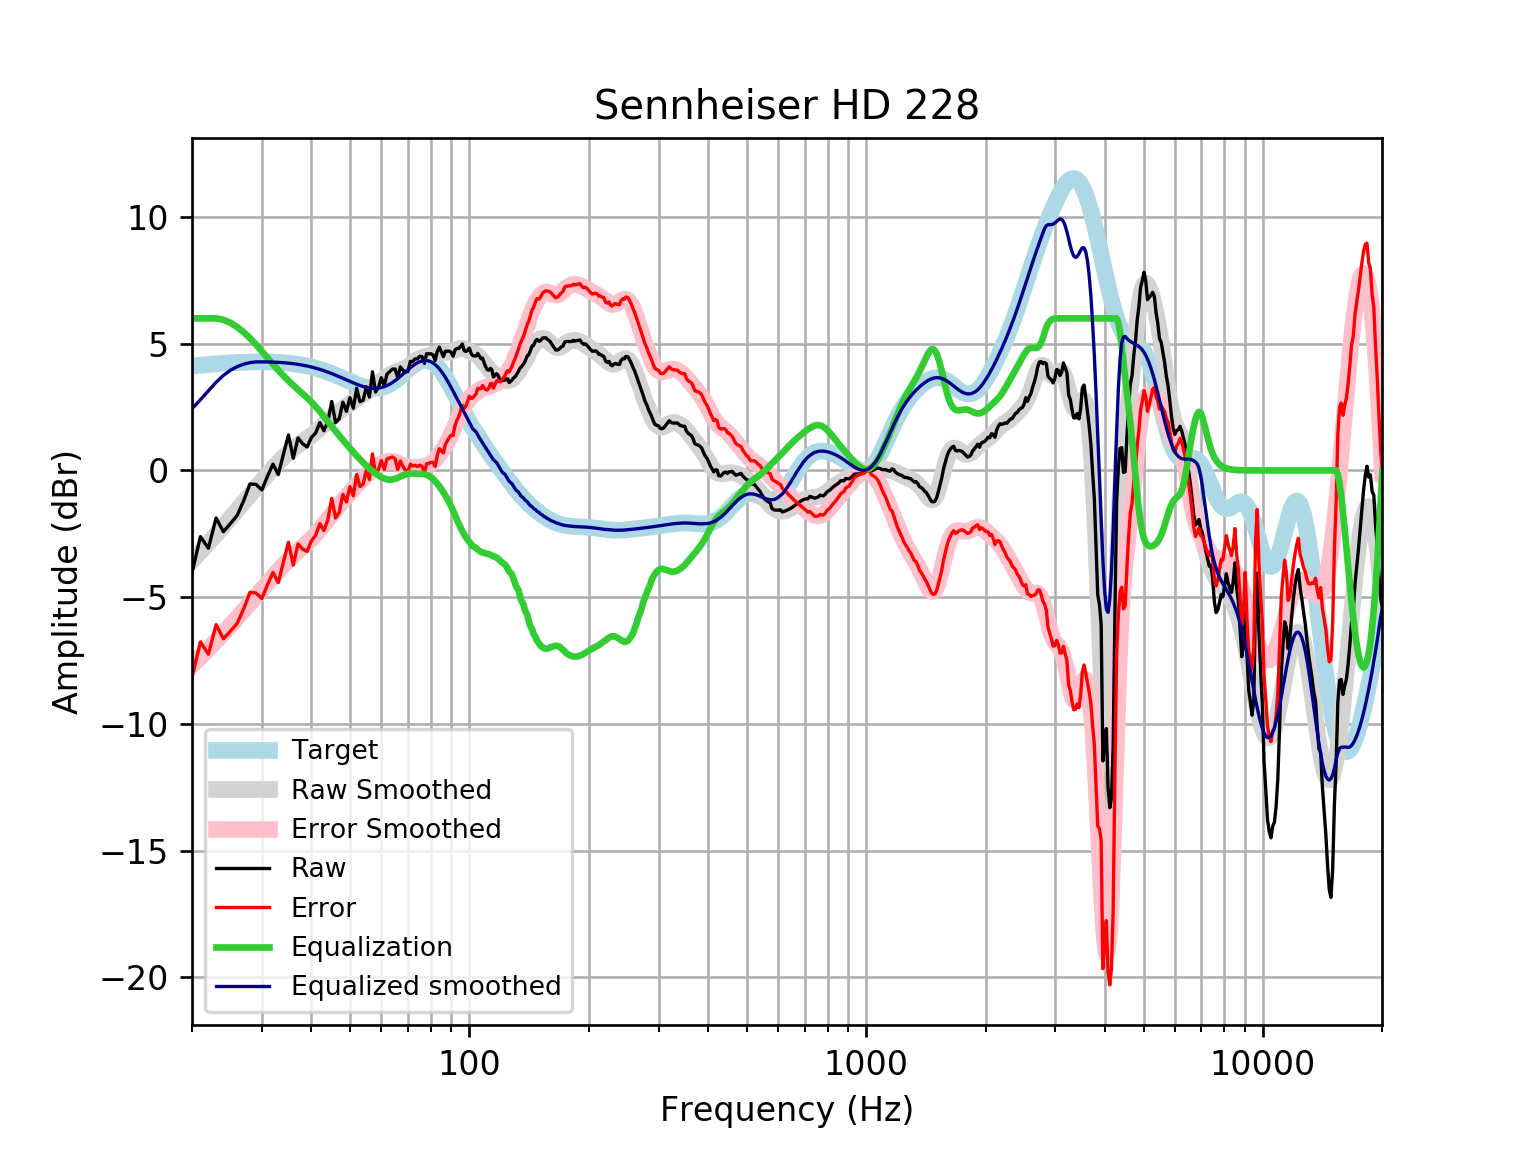

Source data for this figure (header and first rows):
frequency, raw, error, smoothed, error_smoothed, equalization, equalized_raw, equalized_smoothed, target
20, -4.04, -8.16, -3.565, -7.686, 6, 1.96, 2.435, 4.121
21, -2.614, -6.766, -3.209, -7.361, 6, 3.386, 2.791, 4.152
22, -3.068, -7.249, -2.861, -7.042, 6, 2.932, 3.139, 4.18
23, -1.879, -6.084, -2.523, -6.728, 6.0, 4.121, 3.477, 4.205
24, -2.417, -6.644, -2.193, -6.42, 5.943, 3.525, 3.749, 4.227
25, -2.095, -6.34, -1.872, -6.117, 5.825, 3.73, 3.953, 4.245
26, -1.774, -6.033, -1.56, -5.819, 5.656, 3.882, 4.096, 4.259
27, -1.188, -5.459, -1.258, -5.528, 5.451, 4.263, 4.193, 4.271
28, -0.5317, -4.81, -0.9653, -5.244, 5.22, 4.688, 4.255, 4.278
29, -0.5526, -4.835, -0.6837, -4.967, 4.967, 4.414, 4.283, 4.283
30, -0.7705, -5.054, -0.4132, -4.697, 4.697, 3.927, 4.284, 4.284
31, -0.2251, -4.506, -0.1554, -4.437, 4.437, 4.212, 4.281, 4.281
32, 0.2496, -4.025, 0.08727, -4.188, 4.188, 4.437, 4.275, 4.275
33, -0.1643, -4.429, 0.3116, -3.953, 3.953, 3.789, 4.265, 4.265
34, 0.6412, -3.61, 0.5147, -3.736, 3.736, 4.378, 4.251, 4.251
35, 1.398, -2.835, 0.6951, -3.538, 3.538, 4.936, 4.233, 4.233
36, 0.4794, -3.732, 0.8539, -3.357, 3.357, 3.837, 4.211, 4.211
37, 1.284, -2.901, 0.9953, -3.189, 3.189, 4.473, 4.185, 4.185
38, 1.055, -3.1, 1.126, -3.028, 3.028, 4.083, 4.154, 4.155
39, 0.924, -3.196, 1.253, -2.866, 2.866, 3.79, 4.119, 4.12
40, 1.303, -2.777, 1.383, -2.697, 2.697, 4, 4.079, 4.08
41, 1.48, -2.557, 1.518, -2.517, 2.517, 3.997, 4.035, 4.037
42, 1.887, -2.101, 1.66, -2.327, 2.327, 4.215, 3.987, 3.989
43, 1.566, -2.371, 1.804, -2.131, 2.131, 3.697, 3.935, 3.937
44, 1.937, -1.945, 1.946, -1.933, 1.933, 3.87, 3.88, 3.881
45, 2.718, -1.105, 2.082, -1.739, 1.739, 4.457, 3.821, 3.823
46, 1.886, -1.876, 2.209, -1.551, 1.551, 3.437, 3.76, 3.762
47, 2.041, -1.659, 2.326, -1.372, 1.372, 3.413, 3.698, 3.7
48, 2.692, -0.9443, 2.434, -1.201, 1.201, 3.893, 3.635, 3.636
49, 2.33, -1.244, 2.535, -1.037, 1.037, 3.367, 3.572, 3.574
50, 2.872, -0.6404, 2.633, -0.8787, 0.8787, 3.751, 3.512, 3.512
51, 2.451, -1.003, 2.728, -0.7257, 0.7257, 3.176, 3.454, 3.454
52, 3.238, -0.1615, 2.822, -0.5785, 0.5785, 3.817, 3.4, 3.4
53, 2.713, -0.6388, 2.914, -0.4383, 0.4383, 3.151, 3.352, 3.351
54, 2.773, -0.5373, 3.005, -0.3067, 0.3067, 3.079, 3.311, 3.31
55, 3.295, 0.01904, 3.094, -0.1847, 0.1847, 3.48, 3.279, 3.276
56, 2.893, -0.3593, 3.182, -0.07304, 0.07304, 2.966, 3.255, 3.253
57, 3.893, 0.654, 3.271, 0.0283, -0.0283, 3.865, 3.242, 3.239
58, 3.094, -0.1424, 3.36, 0.1193, -0.1193, 2.975, 3.24, 3.237
59, 3.275, 0.02907, 3.45, 0.1993, -0.1993, 3.076, 3.25, 3.246
60, 3.658, 0.3904, 3.539, 0.2667, -0.2667, 3.391, 3.272, 3.268
61, 3.336, 0.03454, 3.624, 0.3189, -0.3189, 3.017, 3.305, 3.301
62, 3.798, 0.4522, 3.703, 0.3526, -0.3526, 3.446, 3.35, 3.346
63, 3.899, 0.4969, 3.772, 0.3655, -0.3655, 3.533, 3.406, 3.402
64, 4, 0.5319, 3.828, 0.3573, -0.3573, 3.642, 3.471, 3.468
65, 4, 0.458, 3.875, 0.3303, -0.3303, 3.669, 3.545, 3.542
66, 3.658, 0.03543, 3.914, 0.2898, -0.2898, 3.368, 3.625, 3.622
67, 4.084, 0.3766, 3.953, 0.2434, -0.2434, 3.841, 3.709, 3.707
68, 3.953, 0.1573, 3.995, 0.1986, -0.1986, 3.754, 3.796, 3.796
69, 3.893, 0.008835, 4.046, 0.1618, -0.1618, 3.731, 3.884, 3.884
70, 3.899, -0.0714, 4.106, 0.1364, -0.1364, 3.762, 3.97, 3.97
71, 4.301, 0.2487, 4.174, 0.1228, -0.1228, 4.178, 4.051, 4.053
72, 4.301, 0.1731, 4.244, 0.1186, -0.1186, 4.183, 4.126, 4.128
73, 4.402, 0.2068, 4.312, 0.1202, -0.1202, 4.282, 4.192, 4.195
74, 4.402, 0.1505, 4.372, 0.1246, -0.1246, 4.277, 4.248, 4.251
75, 4.502, 0.2071, 4.422, 0.1306, -0.1306, 4.372, 4.291, 4.295
76, 4.489, 0.1638, 4.461, 0.1394, -0.1394, 4.35, 4.321, 4.325
77, 4.221, -0.12, 4.49, 0.154, -0.154, 4.067, 4.336, 4.341
78, 4.603, 0.2625, 4.514, 0.1784, -0.1784, 4.425, 4.336, 4.34
79, 4.603, 0.2788, 4.536, 0.2163, -0.2163, 4.387, 4.32, 4.324
... 553 more rows
